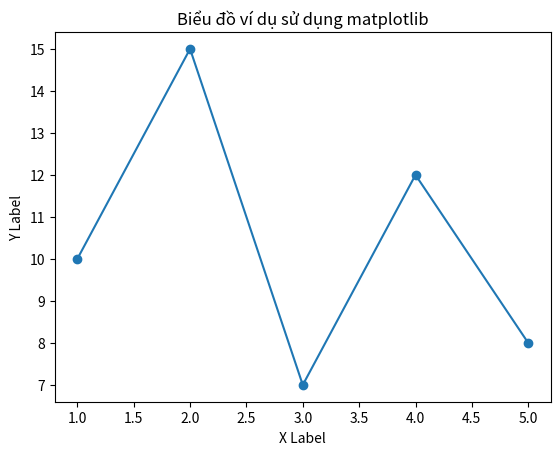

The matplotlib source for this figure:
import matplotlib.pyplot as plt

# Dữ liệu cho biểu đồ
x = [1, 2, 3, 4, 5]
y = [10, 15, 7, 12, 8]

# Vẽ biểu đồ đường
plt.plot(x, y, marker='o')

# Đặt nhãn cho trục x và y
plt.xlabel('X Label')
plt.ylabel('Y Label')

# Đặt tiêu đề cho biểu đồ
plt.title('Biểu đồ ví dụ sử dụng matplotlib')

# Hiển thị biểu đồ
plt.show()